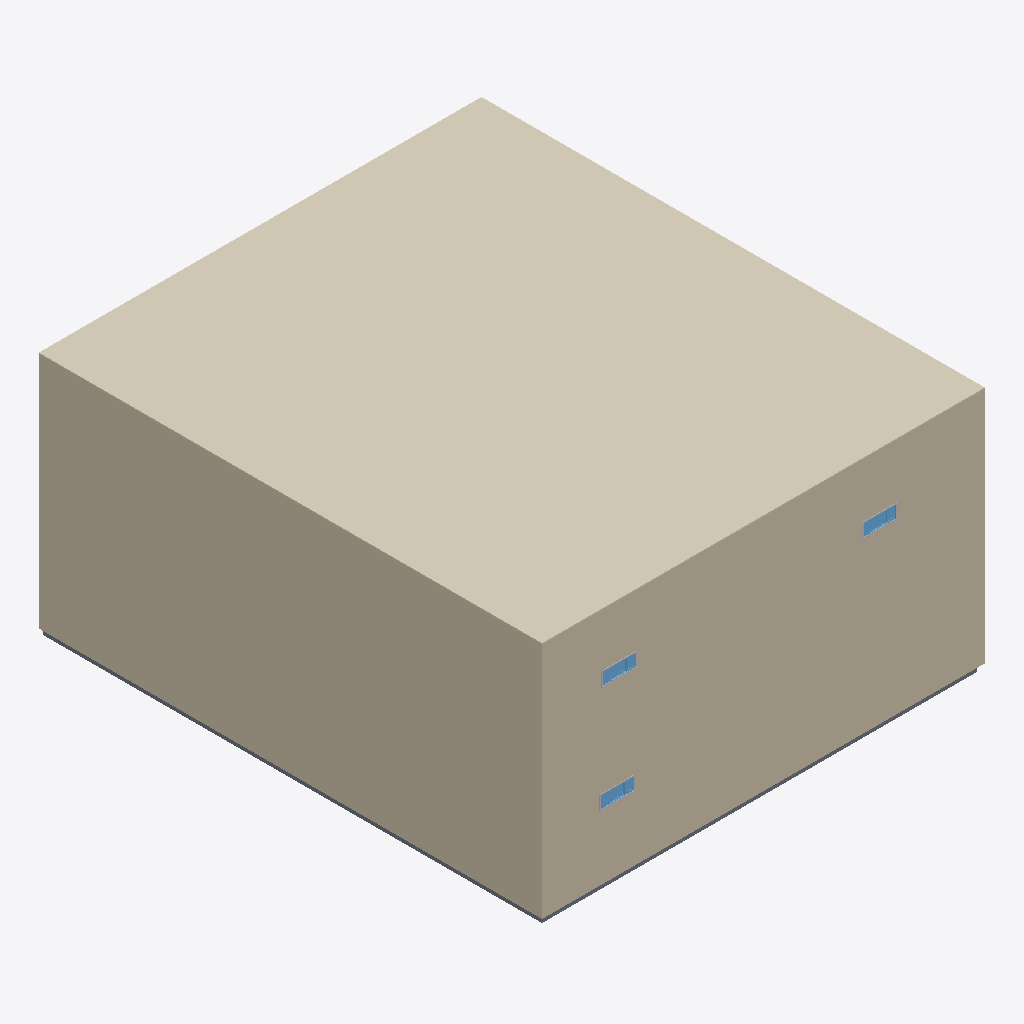
Isometric view of an IFC building model (IFC-SPF (STEP), schema IFC4, length unit millimetre), seen from the south-west, elements coloured by IFC class: 4 walls (beige), 3 windows (light blue), 3 other elements (light grey), 1 covering (cream), 1 slab (grey).
Extent 22.4 m × 25.5 m × 12.4 m (x, y, z). Storeys (3): Level 0 at 0.00 m; Level 1 at 6.00 m; Level 2 at 12.00 m. Elements (42): 14 IfcBuildingElementProxy, 11 IfcWall, 7 IfcDoor, 7 IfcWindow, 2 IfcSlab, 1 IfcCovering.

HEADER;
FILE_DESCRIPTION(('ViewDefinition [DesignTransferView_V1.0]','RevitIdentifiers [VersionGUID: fe70ae71-f746-4cbc-a811-60d0e0dad588, NumberOfSaves: 126]','CoordinateReference [CoordinateBase: Shared Coordinates, ProjectSite: Default Site]'),'2;1');
FILE_NAME('0001','2023-05-23T09:20:16+02:00',(''),(''),'ODA SDAI 22.12','23.0.20.21 - Exporter 23.2.5.0 - Alternate UI 23.2.5.0','');
FILE_SCHEMA(('IFC4'));
ENDSEC;
DATA;
#90=IFCPROJECT('0G4iAaUyb1QRHtUK9mU2_C',#18,'0001',$,$,'Project Name','Project Status',(#85),#82);
#109=IFCSITE('0G4iAaUyb1QRHtUK9mU2_E',#18,'Default',$,$,#108,$,$,.ELEMENT.,$,$,$,$,$);
#95=IFCBUILDING('0G4iAaUyb1QRHtUK9mU2_D',#18,'',$,$,#93,$,'',.ELEMENT.,$,$,$);
#98=IFCBUILDINGSTOREY('2qYKvFEvH4cPghyPNWjrgr',#18,'Level 0',$,'Level:8mm Head',#97,$,'Level 0',.ELEMENT.,0.0);
#102=IFCBUILDINGSTOREY('3kSL0VGKv3gxJCujeqtuJj',#18,'Level 1',$,'Level:8mm Head',#101,$,'Level 1',.ELEMENT.,6000.0);
#106=IFCBUILDINGSTOREY('1mQhM2BgP5YPTqXyw8wq2O',#18,'Level 2',$,'Level:8mm Head',#105,$,'Level 2',.ELEMENT.,12000.0);
#1173=IFCCOVERING('1Mh45lGL949uxzd7TgSpwe',#18,'Compound Ceiling:Plain:976460',$,'Compound Ceiling:Plain',#1162,#1172,'976460',.CEILING.);
#384=IFCWALL('2HHT5S6Cv8hBWWvl1aAtOr',#18,'Basic Wall:Exterior - Brick on Mtl. Stud:300756',$,'Basic Wall:Exterior - Brick on Mtl. Stud',#361,#383,'300756',.STANDARD.);
#332=IFCWALL('2HHT5S6Cv8hBWWvl1aAtPw',#18,'Basic Wall:Exterior - Brick on Mtl. Stud:300699',$,'Basic Wall:Exterior - Brick on Mtl. Stud',#320,#331,'300699',.STANDARD.);
#1150=IFCSLAB('3t2JmSP9jBPBu0XHLyQR5u',#18,'Floor:Concrete-Commercial 362mm:971939',$,'Floor:Concrete-Commercial 362mm',#1134,#1149,'971939',.FLOOR.);
#127=IFCWALL('2HHT5S6Cv8hBWWvl1aAtRr',#18,'Basic Wall:Exterior - Block on Mtl. Stud:300564',$,'Basic Wall:Exterior - Block on Mtl. Stud',#112,#126,'300564',.NOTDEFINED.);
#270=IFCWALL('3GjeziOp1A7wJ82TqY3_wZ',#18,'Basic Wall:Exterior - Brick on Mtl. Stud:300638',$,'Basic Wall:Exterior - Brick on Mtl. Stud',#255,#269,'300638',.STANDARD.);
#6691=IFCWINDOW('28hSFFZeT39h_KvqMjiKOv',#18,'M_Window-Sliding-Four:1650 x 600mm:977603',$,'M_Window-Sliding-Four:1650 x 600mm',#7011,#6687,'977603',600.0000000000033,1649.9999999999975,.WINDOW.,.NOTDEFINED.,$);
#6781=IFCWINDOW('28hSFFZeT39h_KvqMjiKUI',#18,'M_Window-Sliding-Four:1650 x 600mm:977768',$,'M_Window-Sliding-Four:1650 x 600mm',#7051,#6777,'977768',600.0000000000039,1649.9999999999975,.WINDOW.,.NOTDEFINED.,$);
#6736=IFCWINDOW('28hSFFZeT39h_KvqMjiKOD',#18,'M_Window-Sliding-Four:1650 x 600mm:977655',$,'M_Window-Sliding-Four:1650 x 600mm',#7031,#6732,'977655',600.0000000000033,1649.999999999998,.WINDOW.,.NOTDEFINED.,$);
#6759=IFCBUILDINGELEMENTPROXY('28hSFFZeT39h_KvqMjiKO4',#18,'M_Trim-Window-Exterior-Flat:with Sill:977662',$,'M_Trim-Window-Exterior-Flat:with Sill',#6758,#6755,'977662',.NOTDEFINED.);
#6714=IFCBUILDINGELEMENTPROXY('28hSFFZeT39h_KvqMjiKOm',#18,'M_Trim-Window-Exterior-Flat:with Sill:977610',$,'M_Trim-Window-Exterior-Flat:with Sill',#6713,#6710,'977610',.NOTDEFINED.);
#6804=IFCBUILDINGELEMENTPROXY('28hSFFZeT39h_KvqMjiKUL',#18,'M_Trim-Window-Exterior-Flat:with Sill:977775',$,'M_Trim-Window-Exterior-Flat:with Sill',#6803,#6800,'977775',.NOTDEFINED.);
ENDSEC;